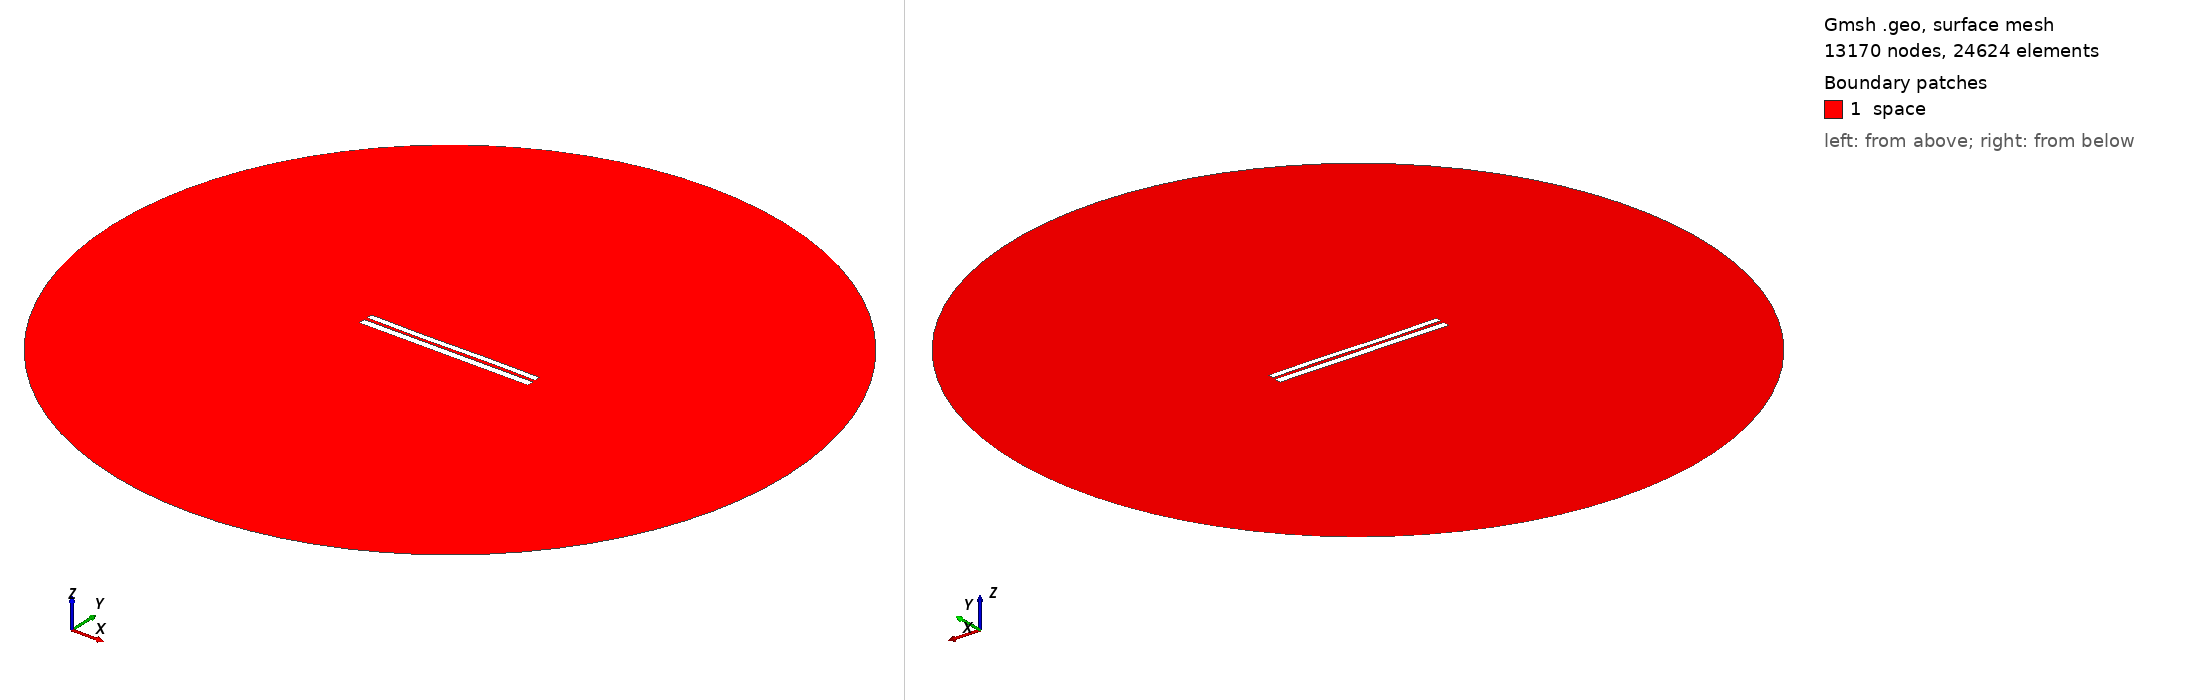

Gmsh geometry script, surface-meshed: 13170 nodes, 24624 surface elements. Boundary patches (legend numbers): 1 space. Left view from above one corner, right view from below the opposite corner. Legend entries are the model's physical surfaces. The drawing asked Gmsh for element sizes between 1% and 20% of the model's largest extent; the script's own settings can give other sizes.

=== 7028.geo (drawn) ===
//---------------------------------------
// Geometry kernel
//---------------------------------------

SetFactory("OpenCASCADE");



//---------------------------------------
// Parameters of the geometry
//---------------------------------------

// Overetch of the upper plate
overetch = 0.25;

// Distance between the plates
distance = 1.75;

// Discretization over the x axis (for the deformation)
nx = 50; 

// Length of the plate
L = 100 - overetch; 

// Number of modes
n = 4; 

// 1st mode coefficient
coeff(1) = -0.075;
beta(1) = 0.596864 * 3.1415926535 / L;

// 2nd mode coefficient
coeff(2) = -0.075;
beta(2) = 1.49418 * 3.1415926535 / L;

// 3rd mode coefficient
coeff(3) = -0.15;
beta(3) = 2.50025 * 3.1415926535 / L;

// 4th mode coefficient
coeff(4) = 0.0;
beta(4) = 3.49999 * 3.1415926535 / L;



//---------------------------------------
// Upper plate (deformed rectangle)
//---------------------------------------

// Coordiantes of the upper plate
xmin = -50;
xmax = 50 - overetch;

// Height of the upper plate
yheight = 4 - 2 * overetch;

// Indexes of the points
UpperID[] = {};
LowerID[] = {};
LeftID[] = {};
RightID[] = {};

// Point index
p = 1;

// Horizontal edges
For i In {1:nx}
    x = xmin + (i-1)*(xmax - xmin)/(nx-1);

    y_bottom = distance / 2 + overetch;
    For j In {1:n}
        C = (Cosh(beta(j)*L) + Cos(beta(j)*L)) / (Sinh(beta(j)*L) + Sin(beta(j)*L));
        y_bottom  = y_bottom + coeff(j) * (Cosh(beta(j)*(x+50)) - Cos(beta(j)*(x+50)) - C * (Sinh(beta(j)*(x+50)) - Sin(beta(j)*(x+50))));
    EndFor

    y_top = y_bottom + yheight;

    Point(p) = {x, y_top, 0, 1.0};
    UpperID[i] = p;
    p = p + 1;

    Point(p) = {x, y_bottom, 0, 1.0};
    LowerID[i] = p;
    p = p + 1;
EndFor

// Create point lists
UpperPts[] = {}; LowerPts[] = {};
For i In {1:nx}
  UpperPts[] += {UpperID[i]};
  LowerPts[] += {LowerID[i]};
EndFor

// Build splines
Spline(1) = {UpperPts[]};
Spline(2) = {LowerPts[]};
Line(3) = {LowerPts[nx-1], UpperPts[nx-1]};
Line(4) = {LowerPts[0], UpperPts[0]};

// Build the plane surface
Curve Loop(1) = {2, 3, -1, -4};
Plane Surface(1) = {1};



//---------------------------------------
// Lower plate (rectangle)
//---------------------------------------

// Vertices
Point(1001) = {-50, -1, 0, 1.0};
Point(1002) = { 50, -1, 0, 1.0};
Point(1003) = { 50,  -5, 0, 1.0};
Point(1004) = {-50,  -5, 0, 1.0};

// Edges
Line(5) = {1001, 1002};
Line(6) = {1002, 1003};
Line(7) = {1003, 1004};
Line(8) = {1004, 1001};

// Plane surface
Line Loop(2) = {5, 6, 7, 8};
Plane Surface(2) = {2}; 



//---------------------------------------
// Outer (fictious) boundary
//---------------------------------------

// Points
Point(1005) = {0, 0, 0};       // Center
Point(1006) = {200, 0, 0};     // Start point
Point(1007) = {0, 200, 0};     // 90 degrees
Point(1008) = {-200, 0, 0};    // 180 degrees
Point(1009) = {0, -200, 0};    // 270 degrees

// Circle arcs (each needs start, center, end)
Circle(9) = {1006, 1005, 1007};
Circle(10) = {1007, 1005, 1008};
Circle(11) = {1008, 1005, 1009};
Circle(12) = {1009, 1005, 1006};

// Plane surface for the entire domain
Curve Loop(3) = {9, 10, 11, 12};
Surface(3) = {3};

// Subtract the plates from the whole domain to obtain the actual domain where we want to solve the equations
BooleanDifference{ Surface{3}; Delete; }{ Surface{1}; Surface{2}; Delete; }




//---------------------------------------
// Transfinite Lines/Curves
//---------------------------------------

// Set the number of points on the boundaries
r = 7;

// Plates
Transfinite Curve {1, 2} = 50*r Using Progression 1;
Transfinite Curve {3, 4} = 2*r Using Progression 1;
Transfinite Line {5, 7} = 50*r Using Progression 1;
Transfinite Line {6, 8} = 2*r Using Progression 1;

// Outer boundary
Transfinite Line {9, 10, 11, 12} = 20 Using Progression 1;



//---------------------------------------
// Physical groups
//---------------------------------------                

// Physical curves (boundaries)
Physical Line("force_segment", 10) = {2};
Physical Line("upper_plate", 11) = {1, 3, 4};
Physical Line("lower_plate", 12) = {5, 6, 7, 8};
Physical Line("boundary", 20) = {9, 10, 11, 12};

// Physical Surfaces
Physical Surface("space", 30) = {3};



//---------------------------------------
// 6. Generate the Mesh
//---------------------------------------

// 2D mesh generation
Mesh 2;
